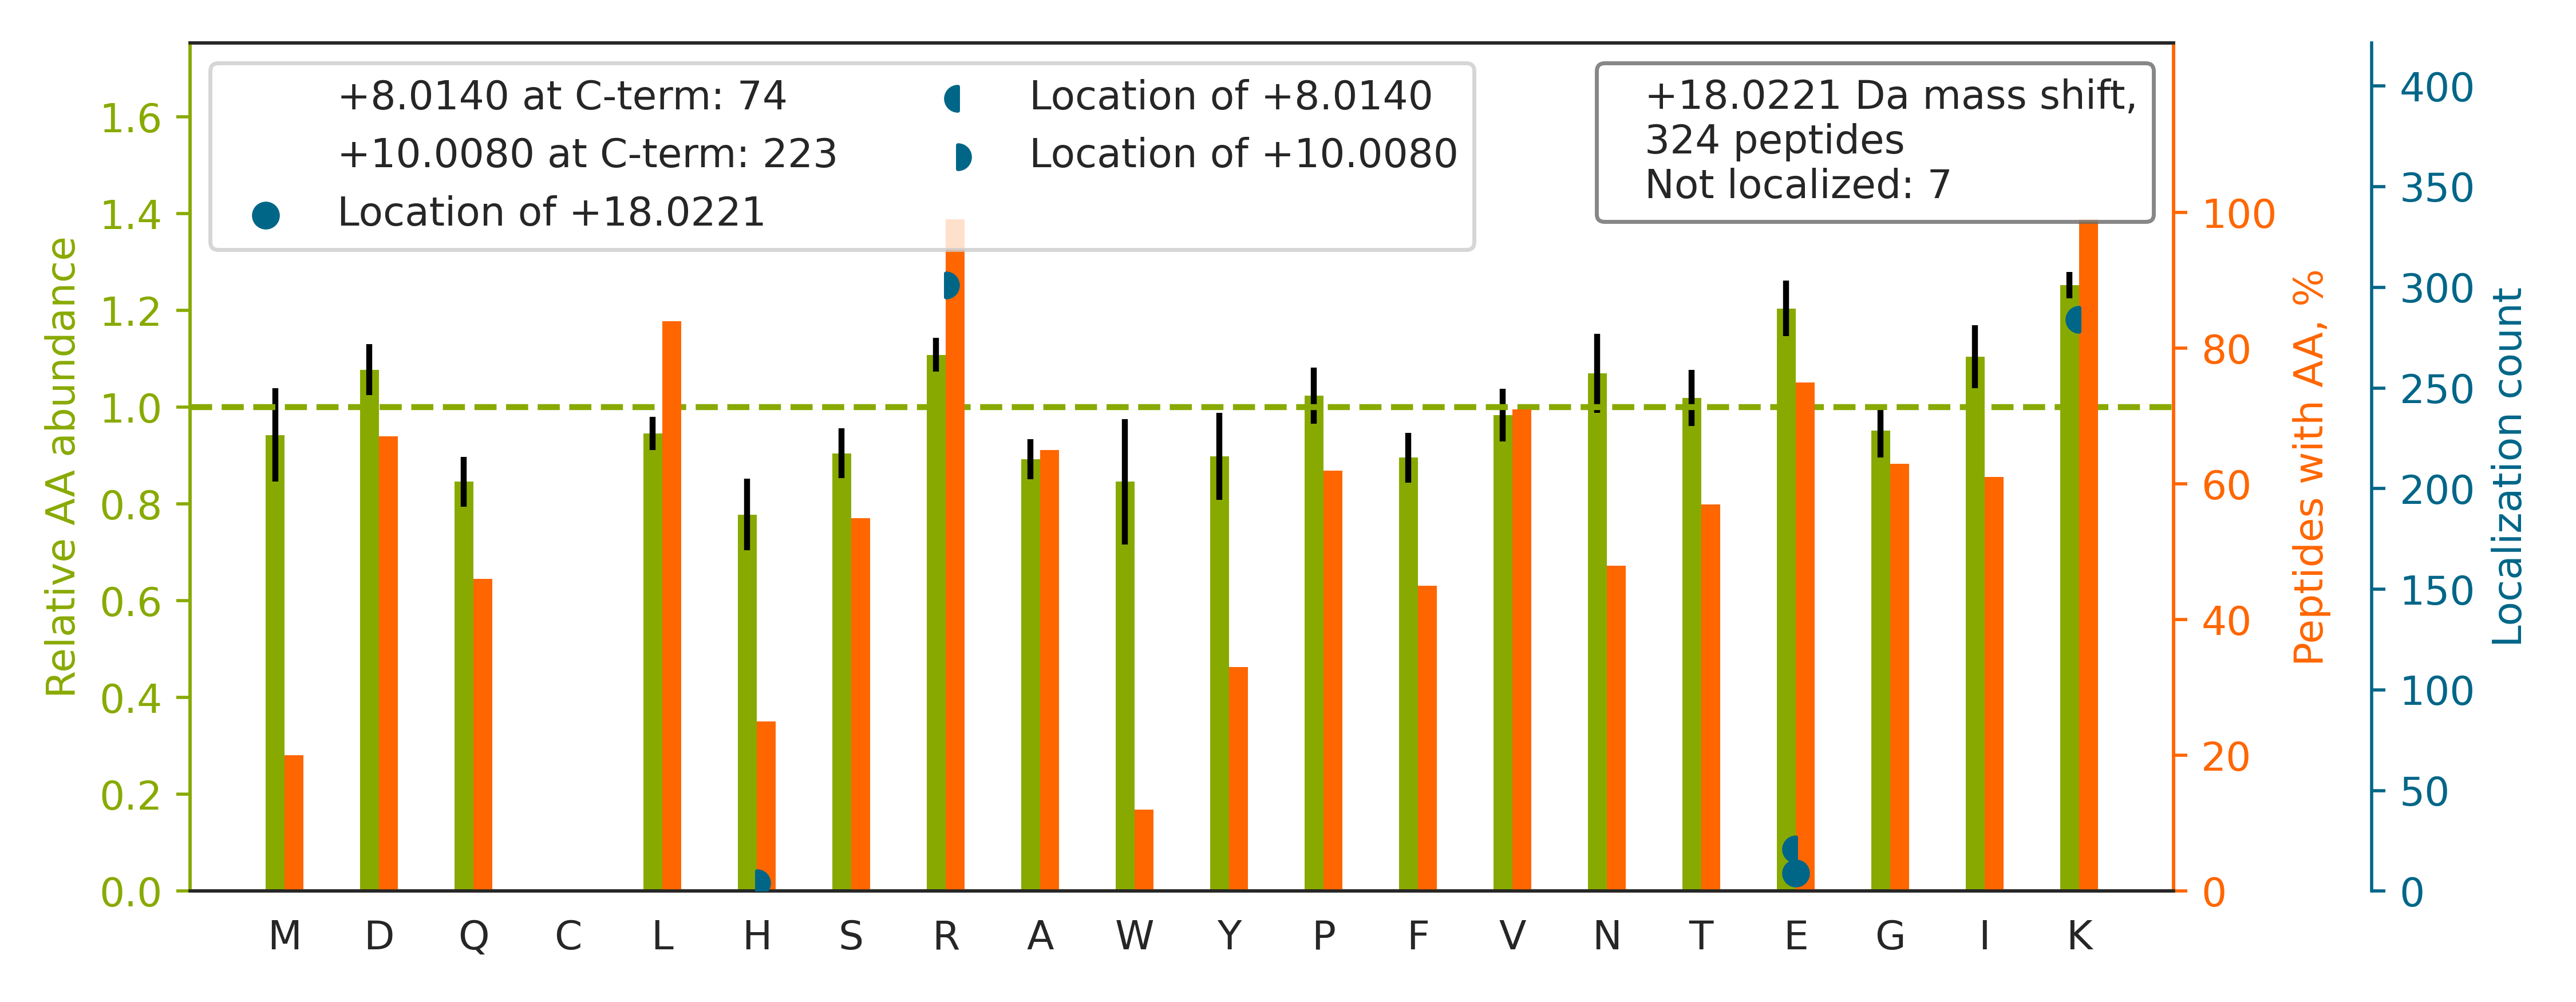

Values plotted in this chart, from the file beside it:
top isoform	localization score	spectrum
R.ISGETIFVTAPHEATAGIIGVNR[+10]K[+8].G	1	QEXI22200.28546.28546.3
K.SIVEGIIEEEEEDEEGSESISK[+8]R[+10].K	0.9978	QEXI22200.30556.30556.3
K.GHYTEGAE[+18]LVDSVLDVVRK.E	0.9995	QEXI22200.34778.34778.3
R.GFGFVTYATVEEVDAAMNAR[+10]PHK[+8].V	1	QEXI22200.36965.36965.3
R.ETVVEVPQVTWEDIGGLEDVK[+8]R[+10].E	0.9999	QEXI22200.42173.42173.3
K.EAGFPPGVVNIVPGFGPTAGAAIASHEDVDK[+8]VAF…	1	QEXI22200.47248.47248.4
K.DTVTISGPQAPVFEFVE[+18]QLRK.E	0.9991	QEXI22200.47800.47800.3
R.DGIEPGHIPGTVNIPFTDFLSQEGLEK[+8]SPEEIR[…	0.9575	QEXI22200.48585.48585.4
R.VVFGPELVSLGPEEQFTVLSLSAGR[+10]PK[+8].R	1	QEXI22200.49740.49740.3
R.ASFITPVPGGVGPMTVAMLMQSTVESAK[+8]R[+10]…	0.9592	QEXI22200.53274.53274.3
R.ALDLFSDNAPPPELLEIINE[+8]DIAKR[+10].T	0.9969	QEXI22200.55664.55664.3
K.HSQAVEELAEQLEQTK[+8]R[+10].V	0.6491	QEXI22200.20249.20249.3
K.EHPVLALPGAPAQFPVLEEHRPLQK.Y		QEXI22200.31525.31525.4
K.NQQITH[+10]ANNTVSNFK[+8]R.F	1.0	QEXI22200.4245.4245.2
R.GYSLVSGGTDNHLVLVDLR[+10]PK[+8].G	1	QEXI22200.30442.30442.4
K.TTFDEAMADLHTLSEDSYK[+8]DSTLIMQLLR[+10]…	0.9999	QEXI22200.57664.57664.4
R.TLTAVHDAILEDLVFPSEIVGK[+8]R[+10].I	0.4778	QEXI22200.43422.43422.3
R.VFTTQELVQAFTHAPATLEADR[+10]GGK[+8].F	0.9425	QEXI22200.39332.39332.3
R.NPYYGGESASITPLEDLYK[+8]R[+10].F	1	QEXI22200.31831.31831.2
K.TITDVINIGIGGSDLGPLMVTEALK[+8]PYSSGGPR[…	0.938	QEXI22200.54965.54965.4
K.SPPYTAFLGNLPYDVTEESIK[+8]EFFR[+10].G	0.9576	QEXI22200.56493.56493.3
R.FSGWYDADLSPAGHEEAK[+8]R[+10].G	0.9589	QEXI22200.19507.19507.3
K.SLYHDISGDTSGDYR[+10]K[+8].I	1.0	QEXI22200.8378.8378.3
K.YAGEPVPFIEPPESFEFYAQQLR[+10]K[+8].L	1	QEXI22200.46339.46339.3
K.AASGFNAMEDAQTLR[+10]K[+8].A	1	QEXI22200.15048.15048.2
K.TPALVNAAVTYSK[+8]PR[+10].L	1.0	QEXI22200.18148.18148.2
K.LGGNYGPTVLVQQEALK[+8]R[+10].G	0.9965	QEXI22200.24367.24367.3
R.VFEVSLADLQNDEVAFR[+10]K[+8].F	1	QEXI22200.37434.37434.3
R.APALGGSFAGLEPMGLLWALEPE[+8]KPLVR[+10].…	0.3183	QEXI22200.56037.56037.3
R.LGAAPEEESAYVAGE[+18]KR.Q	1	QEXI22200.11260.11260.3
K.TFVNITPAEVGVLVGK[+8]DR[+10].S	1	QEXI22200.36541.36541.2
K.MSATFIGNSTAIQELFK[+8]R[+10].I	1	QEXI22200.38082.38082.2
K.SAALPIFSSFVSNWDEATK[+8]R[+10].S	0.9968	QEXI22200.45263.45263.3
K.IQVTPPGFQLVFLPFADDKR.K		QEXI22200.51265.51265.3
K.GQYISPFHDIPIYADK[+8]DVFHMVVEVPR[+10].W	1	QEXI22200.43519.43519.4
K.VNNASLIGLGYTQTLR[+10]PGVK[+8].L	1.0	QEXI22200.28283.28283.3
R.NPVWYQALTHGLNEE[+18]QRK.Q	0.6617	QEXI22200.24454.24454.3
K.NQLTSNPENTVFDAK[+8]R[+10].L	1	QEXI22200.14709.14709.2
R.FPFSIDQEGDIYVTQPLDREEK.D		QEXI22200.39508.39508.3
R.GAVNMPFMDFLTEDGFEK[+8]GPEELR[+10].A	0.9587	QEXI22200.50044.50044.3
K.IYQNIQDGSLDLNAAE[+8]SGVQHKPSAPQGGR[+10…	0.9993	QEXI22200.21379.21379.4
K.VNNSSLIGVGYTQTLR[+10]PGVK[+8].L	1.0	QEXI22200.24202.24202.3
K.LFIGGLSFETTDDSLR[+10]EHFE[+8]K.W	0.01336	QEXI22200.36575.36575.3
K.LVINGNPITIFQE[+18]RDPSK.I	1.0	QEXI22200.34052.34052.2
K.GLSEDTTEE[+8]TLKESFDGSVR[+10].A	0.9966	QEXI22200.25953.25953.2
R.ILDDDTIITTLENLK[+8]R[+10].E	0.9955	QEXI22200.42694.42694.3
R.VEAGDVIYIEANSGAVK[+8]R[+10].Q	1	QEXI22200.22595.22595.3
K.SLGDDISSETSGDFR[+10]K[+8].A	0.9998	QEXI22200.16274.16274.2
K.SLQDIIAILGMDELSEEDK[+8]LTVSR[+10].A	0.9981	QEXI22200.56304.56304.3
K.FNADEFEDMVAEK[+8]R[+10].L	0.9448	QEXI22200.27256.27256.2
K.NAPAIIFIDELDAIAPK[+8]R[+10].E	1	QEXI22200.46472.46472.2
K.HSQFIGYPITLFVEKER.D		QEXI22200.33042.33042.3
R.MAADDVEEYMIER[+10]PEPEFQDLNEK[+8].A	0.9552	QEXI22200.37185.37185.3
R.LGPVPQPPAPQDEPVFAQLK[+8]PVLGAANPAR[+10…	1	QEXI22200.43429.43429.3
K.NQVAMNPTNTVFDAK[+8]R[+10].L	1.0	QEXI22200.16744.16744.2
R.SLNAASAMGPAPLISTPPSR[+10]PPQVK[+8].T	1.0	QEXI22200.29203.29203.3
K.GILAADE[+8]STGSIAKR[+10].L	0.1534	QEXI22200.11778.11778.3
R.LGDLWTLDIDTLTWNK[+8]PSLSGVAPLPR[+10].S	1.0	QEXI22200.54127.54127.3
R.AFGFSHLEALLDDSK[+8]ELQR[+10].F	0.9692	QEXI22200.36568.36568.3
R.LFVGNLPADITEDEFK[+8]R[+10].L	0.00965	QEXI22200.35510.35510.3
... 264 more rows
